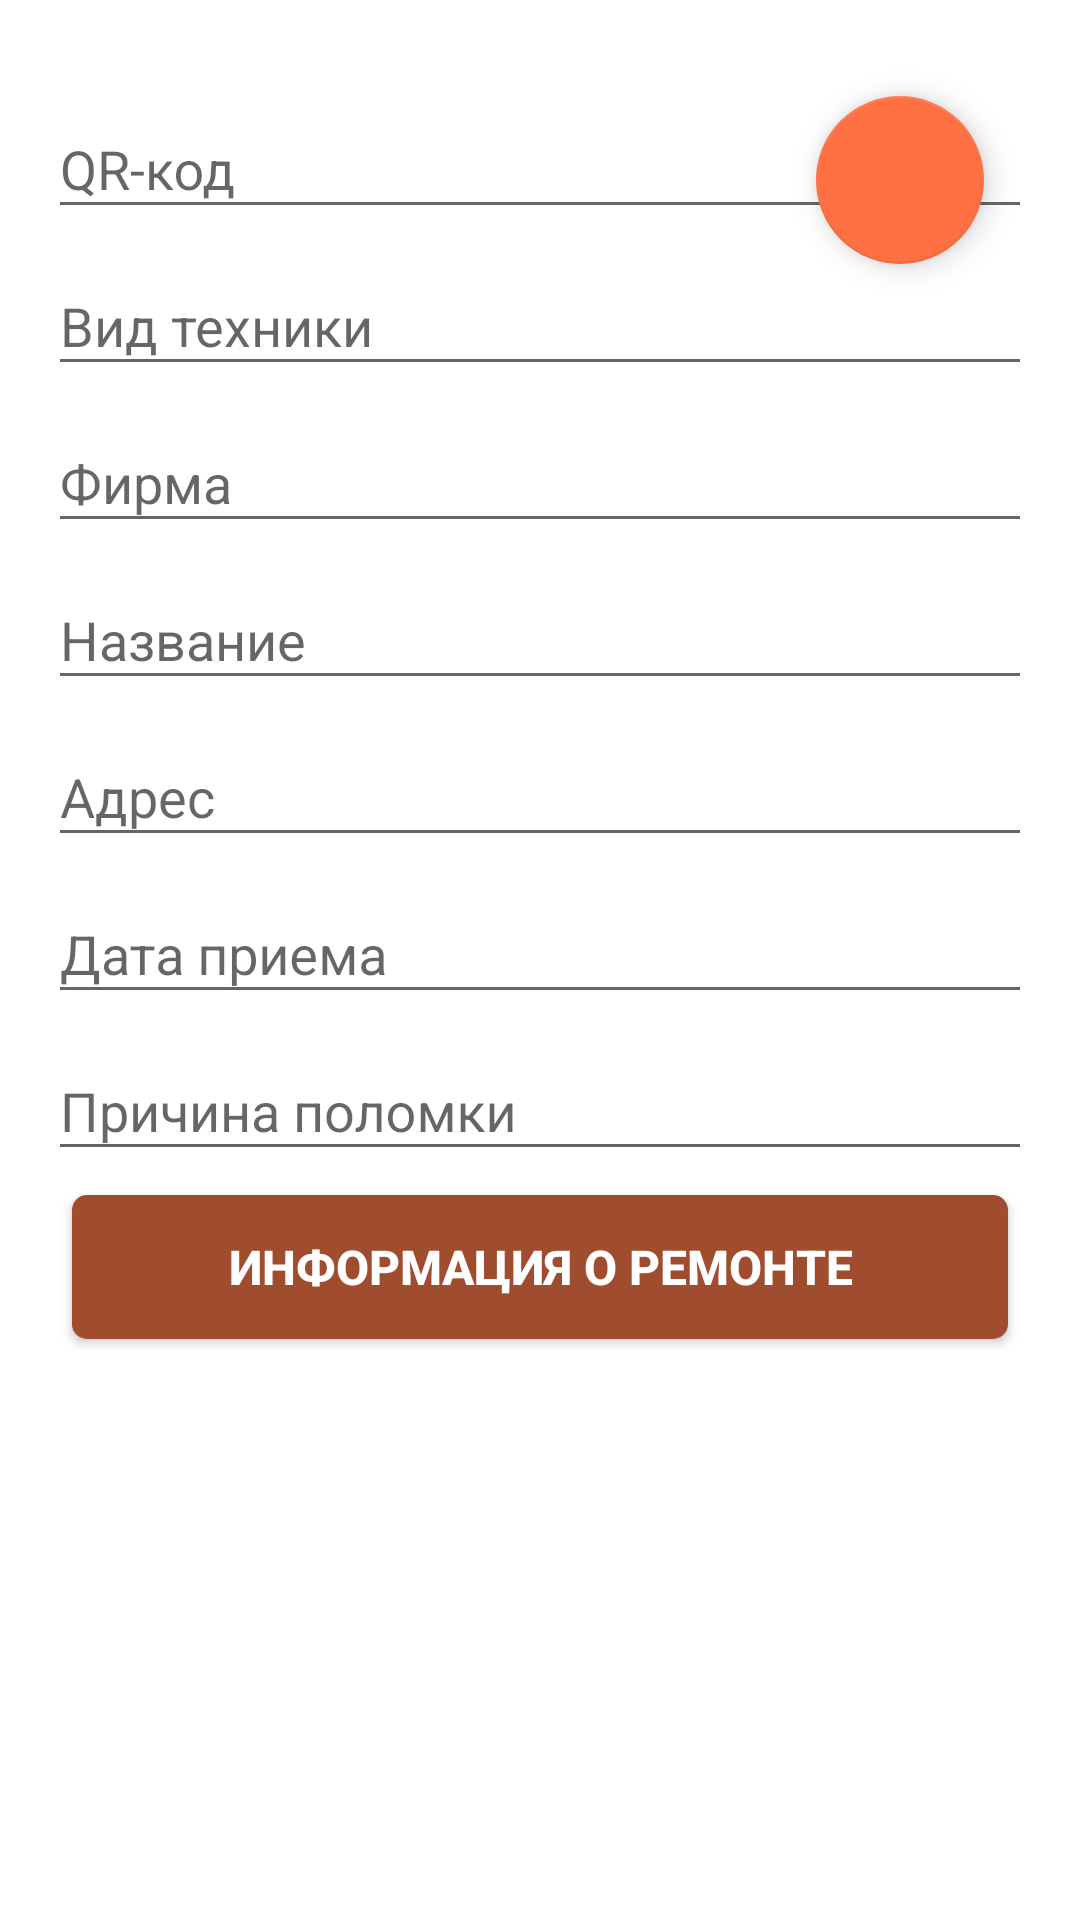

Reconstruct the res/layout file that produces this screen, plus the resources it refers to.
<!-- AndroidManifest.xml: application theme AppTheme -->
<!-- res/layout/fragment_register_mechanism.xml -->
<?xml version="1.0" encoding="utf-8"?>
<android.support.constraint.ConstraintLayout xmlns:android="http://schemas.android.com/apk/res/android"
    xmlns:app="http://schemas.android.com/apk/res-auto"
    xmlns:tools="http://schemas.android.com/tools"
    android:id="@+id/containerA"
    android:layout_width="match_parent"
    android:layout_height="match_parent"
    android:background="@color/white"
    android:descendantFocusability="beforeDescendants"
    android:focusableInTouchMode="true">

    <android.support.design.widget.FloatingActionButton
        android:id="@+id/save"
        android:layout_width="wrap_content"
        android:layout_height="wrap_content"
        android:layout_marginEnd="32dp"
        android:layout_marginTop="32dp"
        android:clickable="true"
        android:visibility="visible"
        app:backgroundTint="@color/colorPrimary"
        app:layout_constraintEnd_toEndOf="parent"
        app:layout_constraintTop_toTopOf="parent"
        app:srcCompat="@drawable/save" />

    <ScrollView
        android:layout_width="0dp"
        android:layout_height="0dp"
        app:layout_constraintBottom_toBottomOf="parent"
        app:layout_constraintEnd_toEndOf="parent"
        app:layout_constraintStart_toStartOf="parent"
        app:layout_constraintTop_toTopOf="parent">

        <LinearLayout
            android:layout_width="match_parent"
            android:layout_height="wrap_content"
            android:orientation="vertical"
            android:paddingEnd="16dp"
            android:paddingLeft="16dp"
            android:paddingTop="24dp">

            <android.support.design.widget.TextInputLayout
                android:id="@+id/QR"
                android:layout_width="match_parent"
                android:layout_height="wrap_content">

                <EditText
                    android:id="@+id/EDQR"
                    android:layout_width="match_parent"
                    android:layout_height="wrap_content"
                    android:hint="QR-код"
                    android:imeOptions="actionNext"
                    android:inputType="text|textPersonName" />
            </android.support.design.widget.TextInputLayout>

            <android.support.design.widget.TextInputLayout
                android:id="@+id/KIND"
                android:layout_width="match_parent"
                android:layout_height="wrap_content">

                <EditText
                    android:id="@+id/EDkind"
                    android:layout_width="match_parent"
                    android:layout_height="wrap_content"
                    android:hint="Вид техники"
                    android:imeOptions="actionNext"
                    android:inputType="text" />
            </android.support.design.widget.TextInputLayout>


            <android.support.design.widget.TextInputLayout
                android:id="@+id/FIRM"
                android:layout_width="match_parent"
                android:layout_height="wrap_content">

                <EditText
                    android:id="@+id/EDfirm"
                    android:layout_width="match_parent"
                    android:layout_height="wrap_content"
                    android:hint="Фирма"
                    android:imeOptions="actionNext"
                    android:inputType="text" />
            </android.support.design.widget.TextInputLayout>

            <android.support.design.widget.TextInputLayout
                android:id="@+id/NAME"
                android:layout_width="match_parent"
                android:layout_height="wrap_content">

                <EditText
                    android:id="@+id/EDname"
                    android:layout_width="match_parent"
                    android:layout_height="wrap_content"
                    android:hint="Название"
                    android:imeOptions="actionNext"
                    android:inputType="text" />
            </android.support.design.widget.TextInputLayout>

            <android.support.design.widget.TextInputLayout
                android:id="@+id/ADDRESS"
                android:layout_width="match_parent"
                android:layout_height="wrap_content">

                <EditText
                    android:id="@+id/EDaddress"
                    android:layout_width="match_parent"
                    android:layout_height="wrap_content"
                    android:hint="Адрес"
                    android:imeOptions="actionNext"
                    android:inputType="text" />
            </android.support.design.widget.TextInputLayout>

            <android.support.design.widget.TextInputLayout
                android:id="@+id/DATE"
                android:layout_width="match_parent"
                android:layout_height="wrap_content">

                <EditText
                    android:id="@+id/EDdate"
                    android:layout_width="match_parent"
                    android:layout_height="wrap_content"
                    android:hint="Дата приема"

                    android:imeOptions="actionNext"
                    android:inputType="date" />
            </android.support.design.widget.TextInputLayout>

            <android.support.design.widget.TextInputLayout
                android:id="@+id/CAUSE"
                android:layout_width="match_parent"
                android:layout_height="wrap_content">

                <EditText
                    android:id="@+id/EDcause"
                    android:layout_width="match_parent"
                    android:layout_height="wrap_content"
                    android:hint="Причина поломки"
                    android:imeOptions="actionDone"
                    android:inputType="text" />
            </android.support.design.widget.TextInputLayout>

            <Button
                android:id="@+id/history"
                android:layout_width="match_parent"
                android:layout_height="wrap_content"
                android:layout_marginBottom="8dp"
                android:layout_marginEnd="8dp"
                android:layout_marginStart="8dp"
                android:layout_marginTop="8dp"
                android:layout_weight="1"
                android:background="@drawable/style_button"
                android:paddingBottom="10dp"
                android:paddingTop="10dp"
                android:text="ИНФОРМАЦИЯ О РЕМОНТЕ"
                android:textAllCaps="false"
                android:textColor="@color/white"
                android:textSize="16sp"
                android:textStyle="bold"
                app:layout_constraintBottom_toBottomOf="parent"
                app:layout_constraintEnd_toEndOf="parent"
                app:layout_constraintStart_toStartOf="parent"
                app:layout_constraintTop_toTopOf="parent"
                app:layout_constraintVertical_bias="0.44" />
        </LinearLayout>
    </ScrollView>


</android.support.constraint.ConstraintLayout>
<!-- resources referenced by this layout -->
<resources>
  <color name="colorPrimary">#ff7043</color>
  <color name="white">#ffffff</color>
  <!-- drawable style_button (drawable) -->
  <?xml version="1.0" encoding="utf-8"?>
  <selector xmlns:android="http://schemas.android.com/apk/res/android">
      <item android:state_pressed="true" >
          <shape android:shape="rectangle"  >
              <corners android:radius="5dip" />
              <gradient android:angle="180" android:startColor="#9f4c2f" android:endColor="#9f4c2f" />
          </shape>
      </item>
      <item android:state_focused="true">
          <shape android:shape="rectangle"  >
              <corners android:radius="5dip" />
              <gradient android:angle="180" android:startColor="#9f4c2f" android:endColor="#9f4c2f" />
          </shape>
      </item>
      <item>
          <shape android:shape="rectangle"  >
              <corners android:radius="5dip" />
              <gradient android:angle="180" android:startColor="#9f4c2f" android:endColor="#9f4c2f" />
          </shape>
      </item>
  </selector>
  <style name="AppTheme" parent="Theme.AppCompat.Light.NoActionBar">
          <item name="colorPrimary">@color/colorPrimary</item>
          <item name="colorPrimaryDark">@color/colorPrimaryDark</item>
          <item name="colorAccent">@color/colorAccent</item>
      </style>
  <color name="colorPrimaryDark">#bf360c</color>
  <color name="colorAccent">#616161</color>
</resources>
